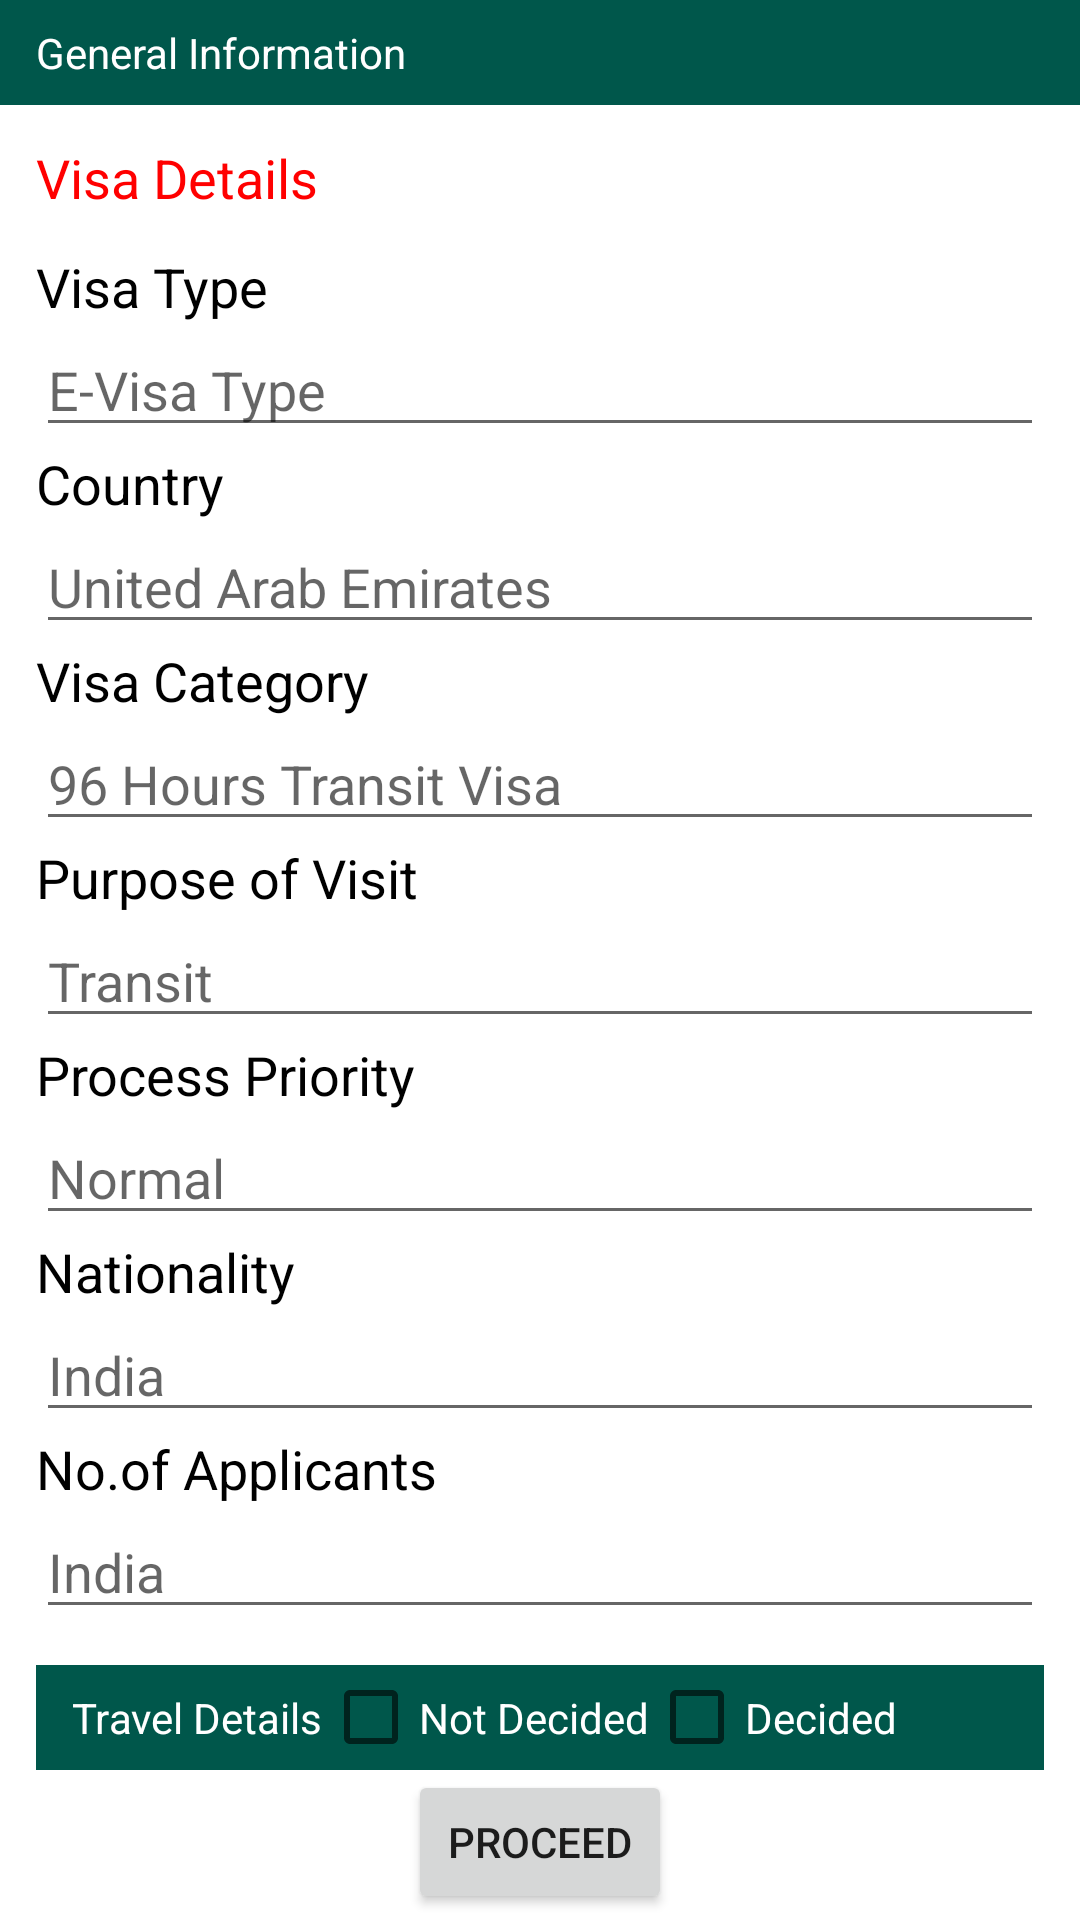

The Android layout XML behind this screen, and the referenced resources:
<!-- AndroidManifest.xml: application theme AppTheme -->
<!-- res/layout/general_information.xml -->
<?xml version="1.0" encoding="utf-8"?>
<ScrollView xmlns:android="http://schemas.android.com/apk/res/android"
    xmlns:app="http://schemas.android.com/apk/res-auto"
    xmlns:tools="http://schemas.android.com/tools"
    android:layout_width="match_parent"
    android:layout_height="match_parent"
    android:orientation="vertical"
    tools:context=".MainActivity">

    <LinearLayout
        android:layout_width="match_parent"
        android:layout_height="match_parent"
        android:orientation="vertical">

        <RelativeLayout
            android:layout_width="match_parent"
            android:layout_height="35dp"
            android:background="@color/colorPrimaryDark">

            <TextView
                android:layout_width="wrap_content"
                android:layout_height="wrap_content"
                android:layout_alignParentLeft="true"
                android:layout_centerInParent="true"
                android:layout_marginLeft="12dp"
                android:background="@color/colorPrimaryDark"
                android:text="General Information"
                android:textColor="#FFFFFF" />
        </RelativeLayout>


        <TextView
            android:layout_width="wrap_content"
            android:layout_height="wrap_content"
            android:layout_marginLeft="12dp"
            android:layout_marginTop="12dp"
            android:text="Visa Details"
            android:textColor="@color/RedColor"
            android:textSize="18sp" />

        <LinearLayout
            android:layout_width="match_parent"
            android:layout_height="wrap_content"
            android:layout_marginLeft="12dp"
            android:layout_marginTop="12dp"
            android:layout_marginRight="12dp"
            android:orientation="vertical">

            <LinearLayout
                android:layout_width="match_parent"
                android:layout_height="wrap_content"
                android:orientation="vertical">

                <TextView
                    android:id="@+id/VisaType"
                    android:layout_width="wrap_content"
                    android:layout_height="wrap_content"
                    android:text="Visa Type "
                    android:textColor="#000000"
                    android:textSize="18sp" />


                <AutoCompleteTextView
                    android:id="@+id/edit_spinner1"
                    android:layout_width="match_parent"
                    android:layout_height="wrap_content"
                    android:hint="E-Visa Type" />
            </LinearLayout>

            <LinearLayout
                android:layout_width="match_parent"
                android:layout_height="wrap_content"
                android:orientation="vertical">

                <TextView
                    android:id="@+id/Country"
                    android:layout_width="wrap_content"
                    android:layout_height="wrap_content"
                    android:text="Country "
                    android:textColor="#000000"
                    android:textSize="18sp" />

                <AutoCompleteTextView
                    android:id="@+id/edit_spinner2"
                    android:layout_width="match_parent"
                    android:layout_height="wrap_content"
                    android:hint="United Arab Emirates" />
            </LinearLayout>

            <LinearLayout
                android:layout_width="match_parent"
                android:layout_height="wrap_content"
                android:orientation="vertical">

                <LinearLayout
                    android:layout_width="wrap_content"
                    android:layout_height="wrap_content"
                    android:orientation="horizontal">

                    <TextView
                        android:id="@+id/VisaCategory"
                        android:layout_width="wrap_content"
                        android:layout_height="wrap_content"
                        android:text="Visa Category"
                        android:textColor="#000000"
                        android:textSize="18sp" />


                </LinearLayout>

                <AutoCompleteTextView
                    android:id="@+id/edit_spinner3"
                    android:layout_width="match_parent"
                    android:layout_height="wrap_content"
                    android:hint="96 Hours Transit Visa" />
            </LinearLayout>

            <LinearLayout
                android:layout_width="match_parent"
                android:layout_height="wrap_content"
                android:orientation="vertical">

                <TextView
                    android:id="@+id/Purpose_of_Visit"
                    android:layout_width="wrap_content"
                    android:layout_height="wrap_content"
                    android:text="Purpose of Visit"
                    android:textColor="#000000"
                    android:textSize="18sp" />


                <AutoCompleteTextView
                    android:id="@+id/edit_spinner4"
                    android:layout_width="match_parent"
                    android:layout_height="wrap_content"
                    android:hint="Transit" />
            </LinearLayout>

            <LinearLayout
                android:layout_width="match_parent"
                android:layout_height="wrap_content"
                android:orientation="vertical">


                <TextView
                    android:id="@+id/Process_Priority"
                    android:layout_width="wrap_content"
                    android:layout_height="wrap_content"
                    android:text="Process Priority"
                    android:textColor="#000000"
                    android:textSize="18sp" />

                <AutoCompleteTextView
                    android:id="@+id/edit_spinner5"
                    android:layout_width="match_parent"
                    android:layout_height="wrap_content"
                    android:hint="Normal" />

            </LinearLayout>

            <LinearLayout
                android:layout_width="match_parent"
                android:layout_height="wrap_content"
                android:orientation="vertical">


                <TextView
                    android:id="@+id/Nationality"
                    android:layout_width="match_parent"
                    android:layout_height="wrap_content"
                    android:text="Nationality"
                    android:textColor="#000000"
                    android:textSize="18sp" />


                <AutoCompleteTextView
                    android:id="@+id/edit_spinner6"
                    android:layout_width="match_parent"
                    android:layout_height="wrap_content"
                    android:hint="India" />
            </LinearLayout>


            <LinearLayout
                android:layout_width="match_parent"
                android:layout_height="wrap_content"
                android:orientation="vertical">


                <TextView
                    android:id="@+id/No_of_Applicants"
                    android:layout_width="match_parent"
                    android:layout_height="wrap_content"
                    android:text="No.of Applicants "
                    android:textColor="#000000"
                    android:textSize="18sp" />


                <AutoCompleteTextView
                    android:id="@+id/edit_spinner7"
                    android:layout_width="match_parent"
                    android:layout_height="wrap_content"
                    android:hint="India" />
            </LinearLayout>
        </LinearLayout>

        <RelativeLayout
            android:layout_width="match_parent"
            android:layout_height="35dp"
            android:layout_marginLeft="12dp"
            android:layout_marginTop="12dp"
            android:layout_marginRight="12dp"
            android:background="@color/colorPrimaryDark">

            <TextView
                android:id="@+id/travel_details"
                android:layout_width="wrap_content"
                android:layout_height="wrap_content"
                android:layout_alignParentLeft="true"
                android:layout_centerInParent="true"
                android:layout_marginLeft="12dp"
                android:background="@color/colorPrimaryDark"
                android:text="Travel Details"
                android:textColor="#FFFFFF" />

            <CheckBox
                android:id="@+id/checkbox1"
                android:layout_width="wrap_content"
                android:layout_height="wrap_content"
                android:layout_toRightOf="@id/travel_details"
                android:text="Not Decided"
                android:textColor="#FFFFFF" />

            <CheckBox
                android:id="@+id/checkbox2"
                android:layout_width="wrap_content"
                android:layout_height="wrap_content"
                android:layout_toRightOf="@id/checkbox1"
                android:text="Decided"
                android:textColor="#FFFFFF" />
        </RelativeLayout>

        <Button
            android:layout_width="wrap_content"
            android:layout_height="wrap_content"
            android:layout_gravity="center"
            android:text="Proceed" />
    </LinearLayout>
</ScrollView>
<!-- resources referenced by this layout -->
<resources>
  <color name="RedColor">#FF0000</color>
  <color name="colorPrimaryDark">#00574B</color>
  <style name="AppTheme" parent="Theme.MaterialComponents.Light">
  
          <item name="textInputStyle">@style/AppTextField</item>
          <item name="materialButtonStyle">@style/AppButton</item>
          <item name="textAppearanceButton">@style/AppTextAppearance.Button</item>
          <item name="shapeAppearanceSmallComponent">@style/AppShapeAppearance.SmallComponent</item>
          <item name="shapeAppearanceMediumComponent">@style/AppShapeAppearance.MediumComponent</item>
  
      </style>
  <style name="AppTextField" parent="Widget.MaterialComponents.TextInputLayout.FilledBox">
          <item name="boxBackgroundColor">@color/text_field_background</item>
      </style>
  <style name="AppButton" parent="Widget.MaterialComponents.Button">
  
          <item name="backgroundTint">?attr/colorSecondary</item>
      </style>
  <style name="AppTextAppearance.Button" parent="TextAppearance.MaterialComponents.Button">
  
          <item name="android:textAllCaps">false</item>
  
      </style>
  <style name="AppShapeAppearance.SmallComponent" parent="ShapeAppearance.MaterialComponents.SmallComponent">
  
          <item name="cornerFamily">cut</item>
          <item name="cornerSize">8dp</item>
  
      </style>
  <style name="AppShapeAppearance.MediumComponent" parent="ShapeAppearance.MaterialComponents.MediumComponent">
          <item name="cornerFamily">cut</item>
          <item name="cornerSize">8dp</item>
      </style>
</resources>
